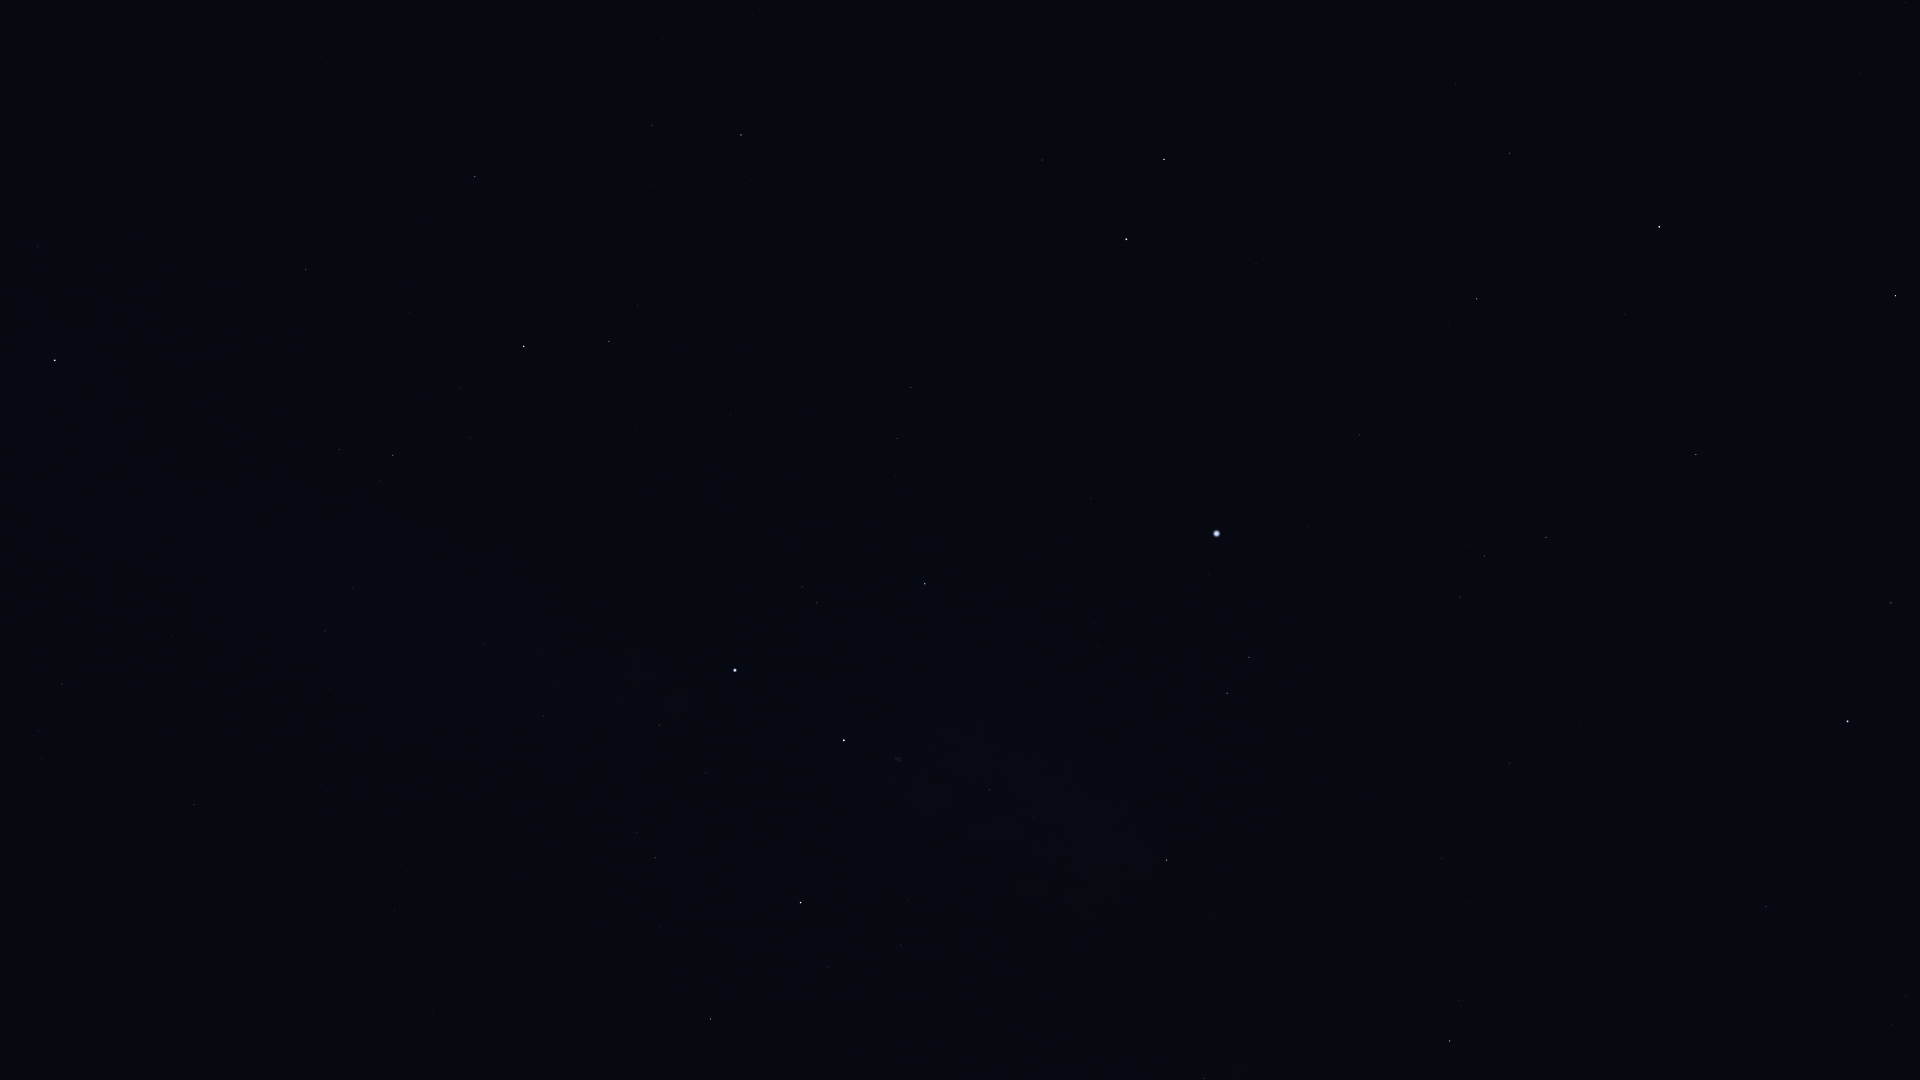

Values plotted in this chart, from the file beside it:
Star_ID, Name, X, Y
746, Caph, 55, 360
76952, HIP 76952, 1905, 3
77512, HIP 77512, 1897, 41
78159, HIP 78159, 1861, 74
78493, HIP 78493, 1786, 64
79219, Kamuy, 1836, 137
80076, Hunor, 1508, 45
80816, Kornephoros, 1896, 296
80838, Ogma, 1546, 110
81126, HIP 81126, 1456, 84
81833, HIP 81833, 1510, 153
83207, HIP 83207, 1624, 314
83608, Alrakis, 1166, 65
84345, Rasalgethi, 1891, 603
84379, Sarin, 1696, 454
84380, HIP 84380, 1477, 299
84606, HIP 84606, 1462, 302
85112, HIP 85112, 1449, 326
85670, Rastaban, 1164, 159
85693, Maasym, 1624, 500
86032, Rasalhague, 1848, 721
86414, HIP 86414, 1256, 264
86782, Alruba, 1112, 176
86974, HIP 86974, 1546, 537
87585, Grumium, 1042, 160
87808, HIP 87808, 1360, 435
87833, Eltanin, 1126, 239
87933, HIP 87933, 1485, 556
88794, HIP 88794, 1460, 597
90344, Fafnir, 846, 102
91262, Vega, 1217, 533
91852, Xihe, 1227, 587
92420, Sheliak, 1249, 657
92791, HIP 92791, 1187, 611
93194, Sulafat, 1227, 693
93747, Okab, 1450, 1041
94376, Altais, 741, 135
94481, Aladfar, 1095, 622
95771, Anser, 1214, 914
95853, HIP 95853, 897, 438
95947, Albireo, 1167, 860
96078, Uruk, 1297, 1075
96100, Alsafi, 684, 122
96757, Sham, 1243, 1068
97165, Fawaris, 925, 584
97365, HIP 97365, 1204, 1078
98110, HIP 98110, 990, 790
98543, HIP 98543, 1045, 937
100453, Sadr, 844, 740
102098, Deneb, 735, 670
102488, Aljanah, 801, 903
105199, Alderamin, 524, 346
106032, Alfirk, 475, 177
107136, Azelfafage, 495, 601
108917, Kurhah, 410, 313
109352, HIP 109352, 436, 1010
109492, HIP 109492, 393, 455
109937, HIP 109937, 395, 910
110538, HIP 110538, 353, 588
110609, HIP 110609, 349, 649
... 5 more rows
